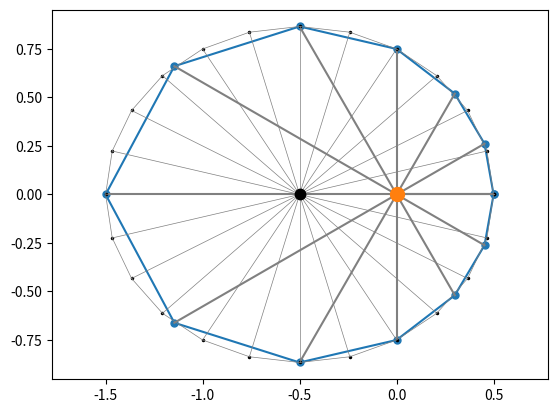
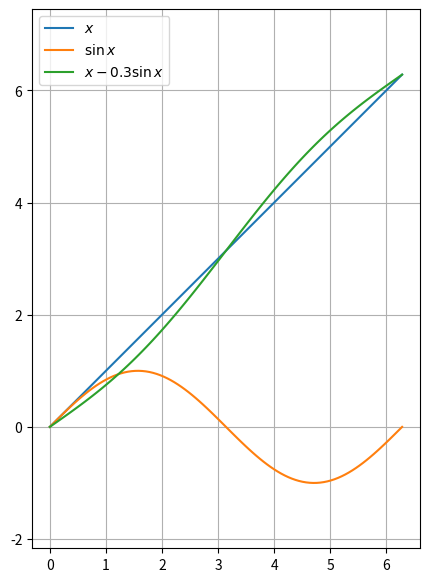

Reproduce these figures in Python, in order. (Note: this script raises an exception after producing the figures.)
import numpy as np, matplotlib.pyplot as plt

nu = np.linspace(0,2*np.pi, 13)
a = 1
e = 0.5
r = a*(1-e**2)/(1+e*np.cos(nu))
x = r*np.cos(nu)
y = r*np.sin(nu)
plt.plot(x,y,'.-',markersize=10);
for x,y in zip(x,y):
    plt.plot([0,x],[0,y],color='gray')

E = np.linspace(0,2*np.pi, 25)
b = a * np.sqrt(1-e**2)
x = a*np.cos(E) - a*e
y = b*np.sin(E)
plt.plot(x,y,'.',markersize=3,color='black');
plt.plot(x,y,markersize=3,color='gray',lw=0.5);
for x,y in zip(x,y):
    plt.plot([-a*e,x],[0,y],color='gray',lw=0.5)    
    
plt.plot([0][0],'.',markersize=20);
plt.plot([-a*e],[0],'.',markersize=15,color='black');
plt.axis('equal');

plt.figure(figsize=(5,7))
E = np.linspace(0, 2*np.pi, 100)
plt.plot(E,E,label='$x$')
plt.plot(E,np.sin(E),label='$\sin x$')
plt.plot(E,E-0.3*np.sin(E),label="$x-0.3\sin x$")
plt.grid()
plt.legend()
plt.axis('equal');

import scipy, kepler

%psource kepler.anomM2E

x = kepler.anomM2E(0.4, 0.3)
x

x - 0.3*np.sin(x)

import numpy as np
import numpy.linalg as la 
import matplotlib.pyplot as plt
from scipy.integrate import odeint

def accel(x,m):
    n = len(m)
    a = np.zeros([n,3])
    for k in range(n):
        for j in range(n):
            if k != j:
                r = x[j]-x[k]
                r3 = la.norm(r)**3
                a[k] += m[j] / r3 * r
    return a

def nbody(r0,v0,m,t):
    n = len(m)
    
    def xdot(z,t):
        #print(len(z))
        global count
        count += 1
        r = z[:3*n].reshape(-1,3)
        v = z[3*n:]
        a = accel(r,m).flatten()
        return np.concatenate([v,a])
    
    s0 = np.concatenate([r0.flatten(),v0.flatten()])
    #print(s0)
    s = odeint(xdot,s0,t)
    
    return [(s[:3*n].reshape(-1,3), s[3*n:].reshape(-1,3)) for s in s]

ua = 150e9
yr = 365*24*60*60

datar = np.array(np.matrix("""
0      0   0   0   0        0    1.327E20    ;
0.466  0   0   0   47E3     0    2.203E13    ;
0.723  0   0   0   35E3     0    3.249E14    ;
1      0   0   0   30.0E3   0    3.986E14    ;
1.0026 0   0   0   31.0E3   0    4.905E12    ;
1.52   0   0   0   24E3     0    4.283E13    ;
5.2    0   0   0   13E3     0    1.267E17    ;
9.5    0   0   0   9.7E3    0    3.793E16    ;
19     0   0   0   6.8E3    0    5.794E15    ;
30     0   0   0   5.43E3   0    6.837E15    ;
1      0   0   0   15.0E3   0    1E10        """))

rotation = kepler.myrotation

data = datar[[0,-1]]

r0 = data[:,:3]
v0 = data[:,3:6] * yr    / ua
mu = data[:,6]   * yr**2 / ua**3

r0[1] = rotation((0,0,1),np.radians(-45)) @ r0[1]
v0[1] = rotation((0,0,1),np.radians(-45)) @ rotation((1,0,0),np.radians(30)) @ v0[1]

dt = 0.435/20
N = 15

count = 0
simul = nbody(r0,v0,mu,np.arange(N+1)*dt)
print(count)

sun,earth = np.array([x[0] for x in simul]).transpose(1,2,0)

from mpl_toolkits.mplot3d import Axes3D
fig = plt.figure(figsize=(6,6))
ax = fig.add_subplot(111, projection='3d')

ax.plot(*sun,'.',color='orange',markersize=15)
ax.plot(*earth,'.-',color='red')

ax.set_xlim(-0.5,0.5); ax.set_xlabel('x')
ax.set_ylim(-0.5,0.5); ax.set_ylabel('y')
ax.set_zlim(-0.5,0.5); ax.set_zlabel('z');

a,e,om,OM,i,M0 = orbit = kepler.keplerElements(r0[1],v0[1],mu[0])
print(orbit)
T = kepler.period(a,mu[0])
print(M0)
print(T)

def p_v_kepler(t):
    M = M0  + t/T*2*np.pi
    return kepler.kepler2stv(a,e,om,OM,i,M,mu[0])

p2 = np.array([p_v_kepler(t)[0] for t in np.arange(N+1)*dt])

fig = plt.figure(figsize=(6,6))
ax = fig.add_subplot(111, projection='3d')

plt.plot(*p2.T,lw=5,alpha=0.5,color='green')

ax.plot(*sun,'.',color='orange',markersize=15)
ax.plot(*earth,'.-',color='red')

ax.set_xlim(-0.5,0.5); ax.set_xlabel('x')
ax.set_ylim(-0.5,0.5); ax.set_ylabel('y')
ax.set_zlim(-0.5,0.5); ax.set_zlabel('z');

import numpy as np
import matplotlib.pyplot as plt
%matplotlib inline

from scipy.integrate import odeint

mu = 1
h = 2
e = 0.5
p = h**2/mu
eps = 0.5*mu**2/h**2*(e**2-1)
a = -mu/2/eps
b = a*np.sqrt(1-e**2)
T = np.sqrt(4*np.pi**2*a**3/mu)
n = 2*np.pi/T

def sdot(v,t):
    return mu**2/h**3*(1+e*np.cos(v))**2

V = np.linspace(0,2*np.pi,100)


plt.plot(V,sdot(V,0));

t = np.linspace(0,2*T,100)

v = odeint(sdot,0,t)

plt.plot(t,v);

import scipy.optimize as opt

def eccenAnom(M,e):
    return opt.fsolve(lambda E: E - e*np.sin(E) - M, M)

def trueAnom(E,e):
    # vale para un periodo
    k = np.sqrt((1+e)/(1-e))
    return 2*np.arctan2( k*np.sin(E/2), np.cos(E/2))

M = np.linspace(0,1*2*np.pi,50)
E = np.array([eccenAnom(m,e) for m in M])
u = [trueAnom(x,e) for x in E]

plt.plot(M,E,label='eccentric');
plt.plot(M,u,label='true');
plt.xlabel('M (rad)')
plt.ylabel('anomaly (rad)')
plt.legend();

tm = M/n

plt.plot(tm,u,lw=8,label='eq. diff.');
plt.plot(t[t<T],v[t<T],color='red',label='kepler');
plt.xlabel('t (s)')
plt.ylabel('true anomaly (rad)')
plt.legend();

r = a*(1-e*np.cos(E))

plt.plot(E, b/r,lw=8);

rho = np.sqrt((1+e)/(1-e))

cosa = rho/(rho**2 * np.sin(E/2)**2  +  np.cos(E/2)**2)

plt.plot(E,cosa);
plt.xlabel('E'); plt.title('dv/dE');